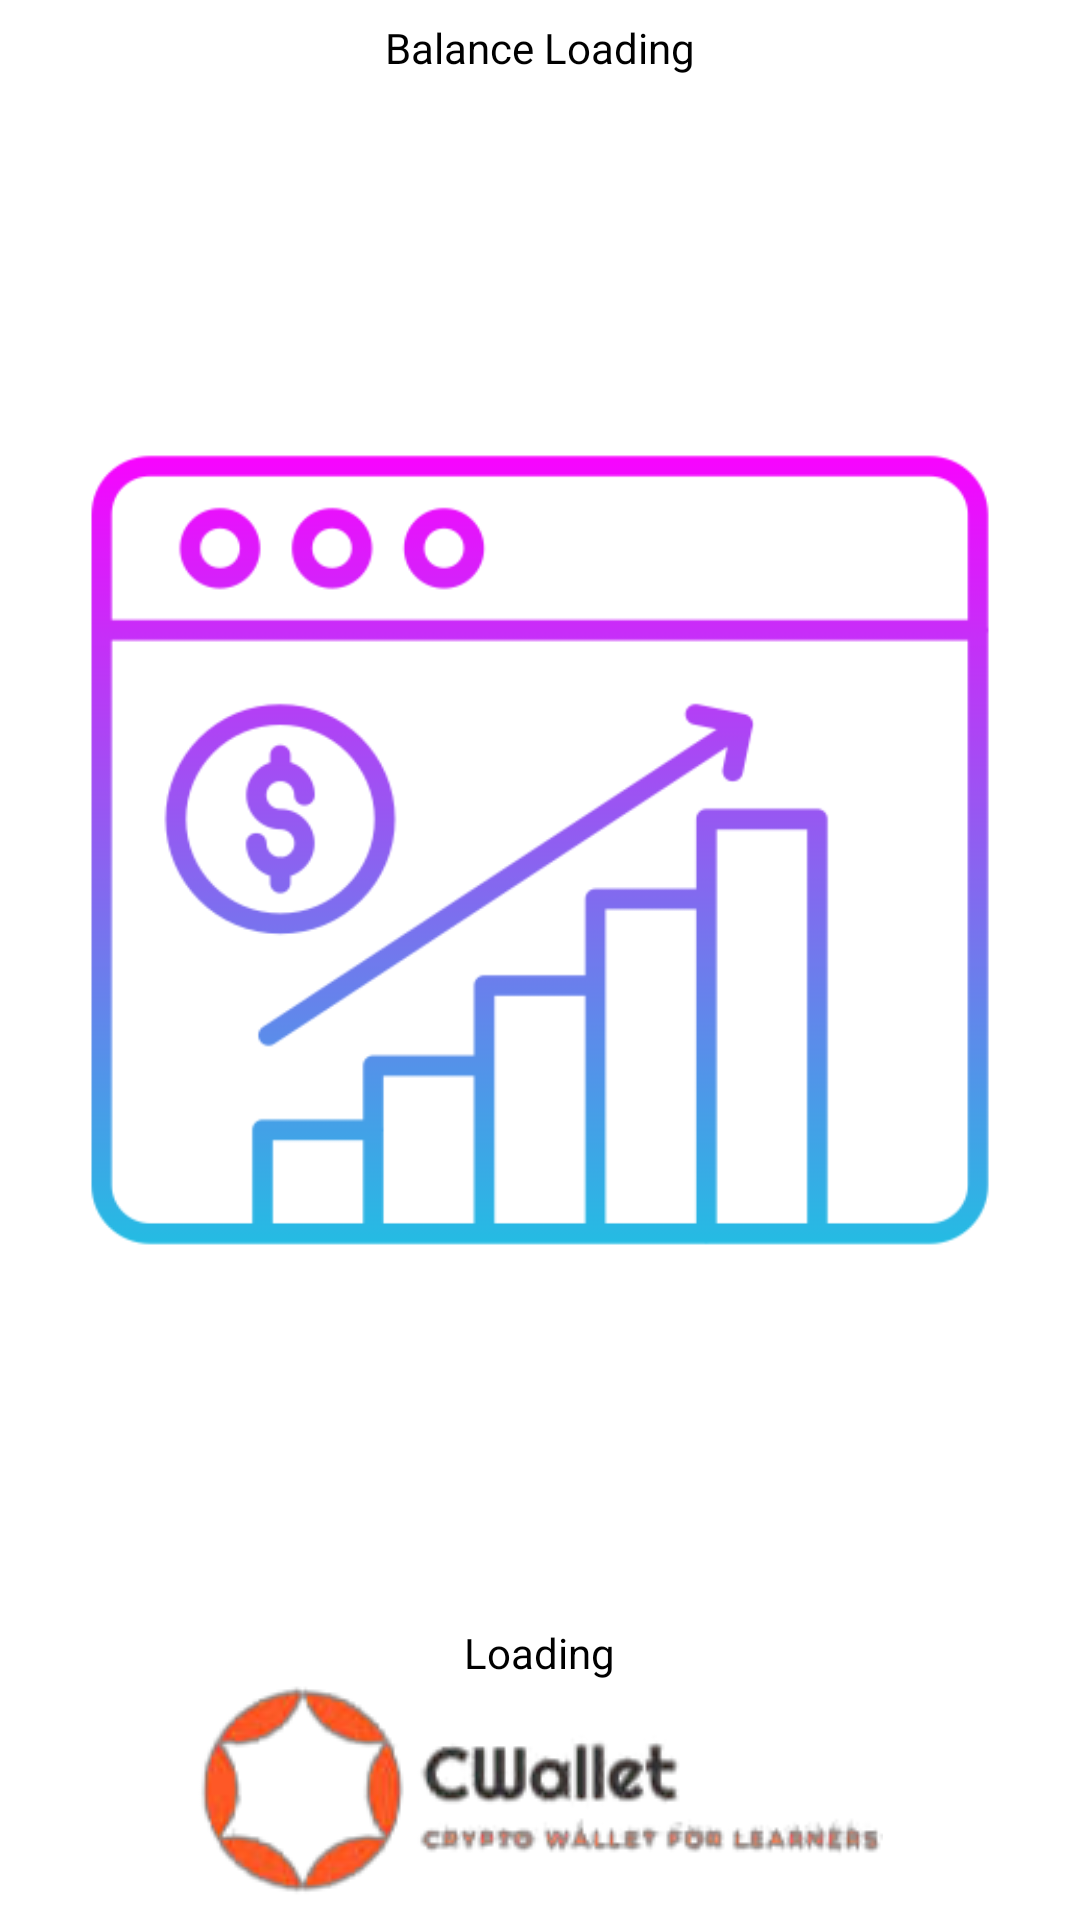

Write the Android layout XML for this screen, with the resource values it uses.
<!-- AndroidManifest.xml: application theme Theme.MyApplication -->
<!-- res/layout/activity_qr.xml -->
<?xml version="1.0" encoding="utf-8"?>
<LinearLayout xmlns:android="http://schemas.android.com/apk/res/android"
    xmlns:tools="http://schemas.android.com/tools"
    android:layout_width="match_parent"
    android:layout_height="match_parent"
    android:background="@color/white"
    tools:context=".GenerateQR">
    <LinearLayout
        android:layout_width="match_parent"
        android:layout_height="wrap_content"
        android:layout_gravity="center"
        android:orientation="vertical"
        tools:ignore="UseCompoundDrawables,UselessParent">
        <TextView
            android:textColor="@color/black"
            android:layout_gravity="center"
            android:layout_width="wrap_content"
            android:layout_height="wrap_content"
            android:id="@+id/qrPageBalance"
            android:text="Balance Loading"
            tools:ignore="HardcodedText" />

        <ImageView
            android:layout_margin="2sp"
            android:layout_gravity="center"
            android:src="@drawable/stock"
            android:layout_width="wrap_content"
            android:layout_height="wrap_content"
            android:id="@+id/photo"
            android:contentDescription="QR Code of user"
            tools:ignore="HardcodedText" />

        <TextView
            android:textColor="@color/black"
            android:layout_gravity="center"
            android:layout_width="wrap_content"
            android:layout_height="wrap_content"
            android:id="@+id/user_name"
            android:text="Loading"
            tools:ignore="HardcodedText" />

        <ImageView
            android:layout_width="wrap_content"
            android:layout_height="wrap_content"
            android:contentDescription="Logo"
            android:src="@drawable/logo21"
            android:layout_gravity="center"
            tools:ignore="HardcodedText" />
    </LinearLayout>


</LinearLayout>
<!-- resources referenced by this layout -->
<resources>
  <!-- drawable logo21: png bitmap (drawable, 15957 bytes) -->
  <!-- drawable stock: png bitmap (drawable, 25243 bytes) -->
  <style name="Theme.MyApplication" parent="Theme.MaterialComponents.DayNight.NoActionBar">
          
          <item name="android:forceDarkAllowed" tools:targetApi="q"> false </item>
          <item name="colorPrimary">@color/purple_500</item>
          <item name="colorPrimaryVariant">@color/purple_700</item>
          <item name="colorOnPrimary">@color/white</item>
          
          <item name="colorSecondary">@color/teal_200</item>
          <item name="colorSecondaryVariant">@color/teal_700</item>
          <item name="colorOnSecondary">@color/black</item>
          
          <item name="android:statusBarColor">@color/white</item>
          
      </style>
  <!-- not gathered from this repository: default colours our renderer supplied (Android Studio template values) -->
  <color name="purple_500">#FF6200EE</color>
  <color name="purple_700">#FF3700B3</color>
  <color name="teal_200">#FF03DAC5</color>
  <color name="teal_700">#FF018786</color>
  <color name="black">#FF000000</color>
  <color name="white">#FFFFFFFF</color>
</resources>
